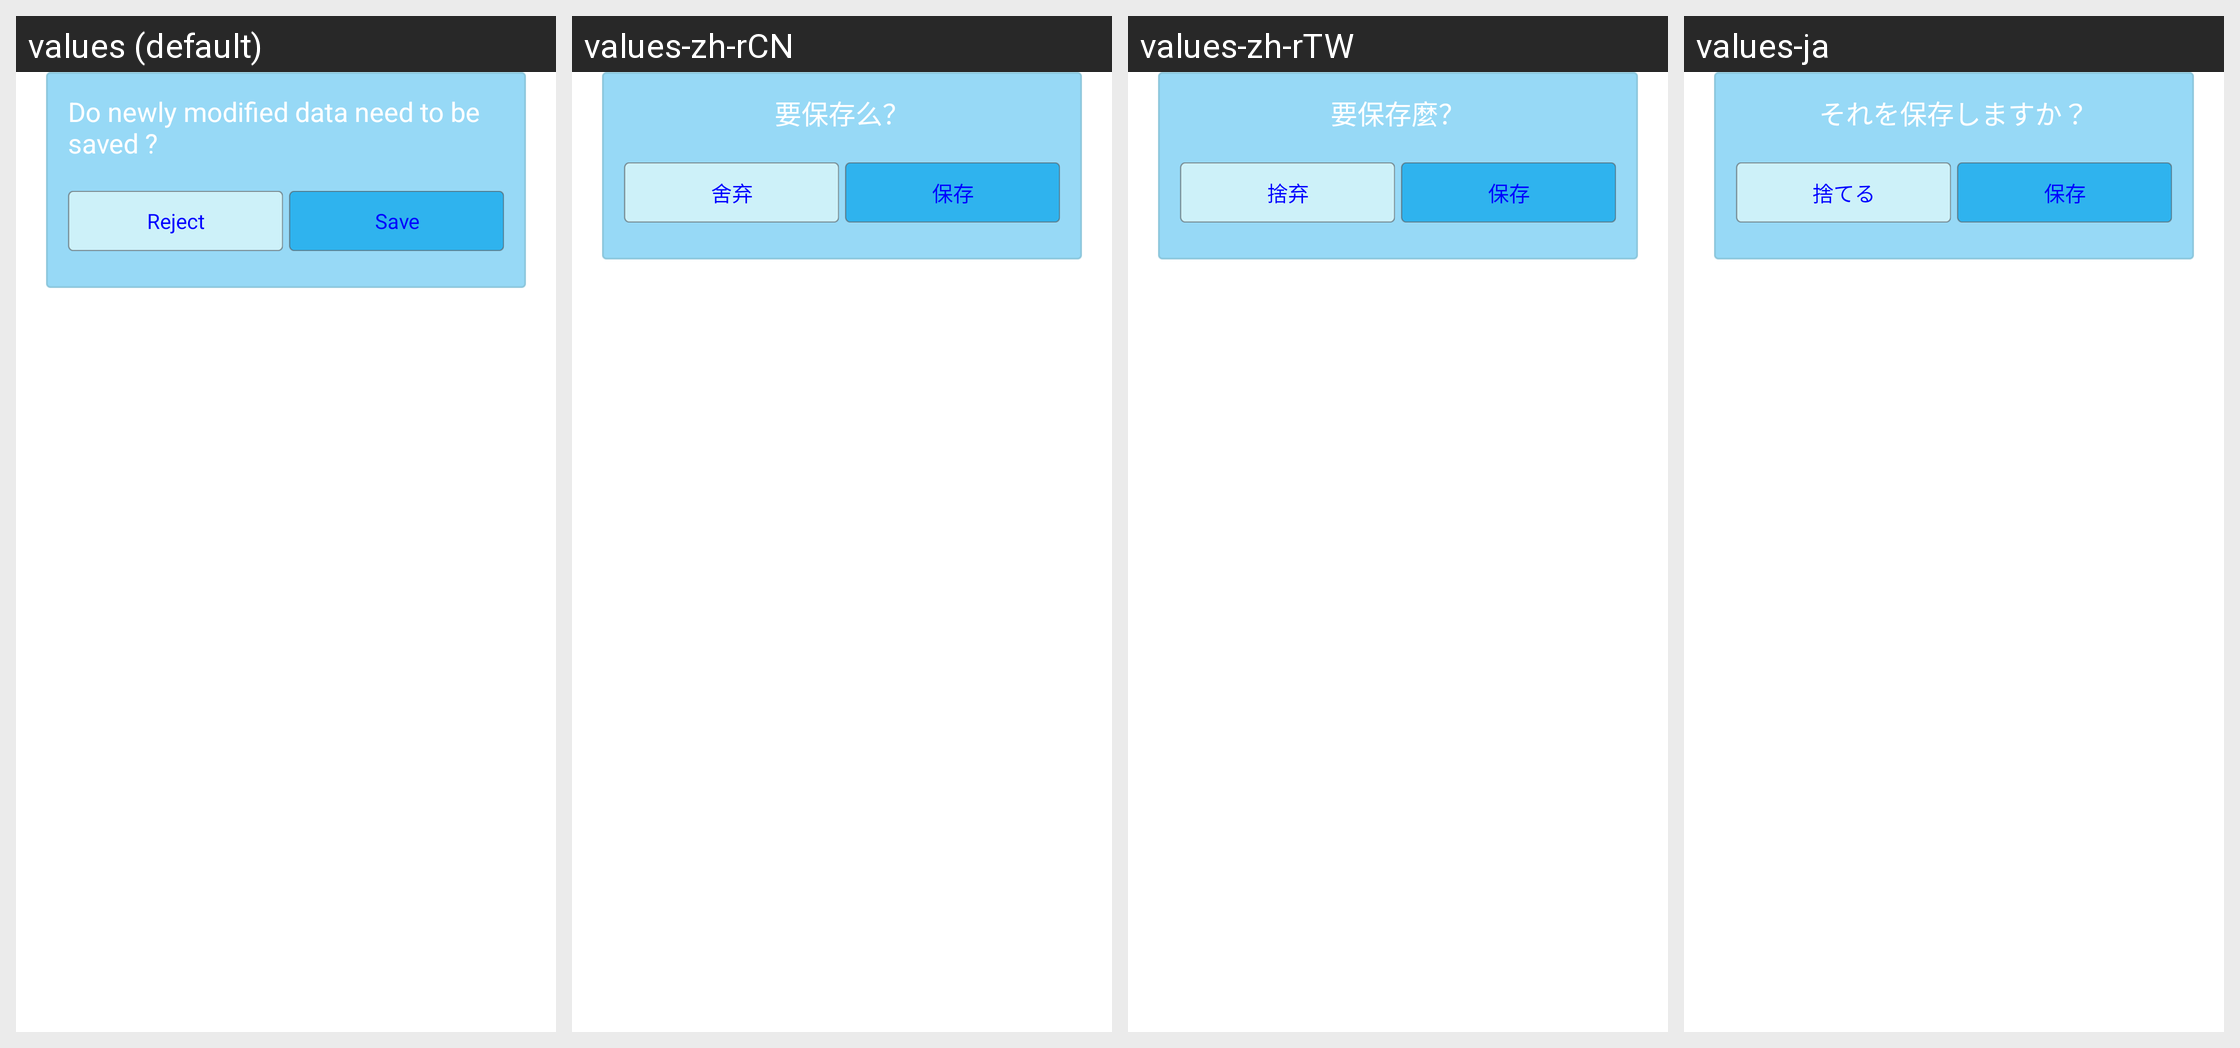

The same Android screen rendered under several of its app's locales, left to right. List the strings drawn on it with the default value and each locale's translation.
Android screen res/layout/lay_alertdialog_green.xml rendered under 4 locales, left to right: values (default), values-zh-rCN, values-zh-rTW, values-ja. Device: Nexus 5 (rendered at 1080×1920; each locale shown at half size, 540×960, under a caption strip naming it); theme AppTheme.
Other locales in the repository, not shown: values-af, values-ar, values-az, values-be, values-bn, values-bs, values-ca, values-cs, values-da, values-de, values-el, values-en-rGB, values-es, values-es-rUS, values-et, values-eu, values-fa, values-fi, values-fr, values-gl, values-gu, values-hi, values-hr, values-hu, values-hy, values-in, values-is, values-it, values-iw, values-ka, values-kk, values-km, values-kn, values-ko, values-ky, values-lo, values-mk, values-ml, values-mn, values-mr, values-ms, values-my, values-nb, values-ne, values-nl, values-pa, values-pl, values-pt-rBR, values-pt-rPT, values-ro, values-ru, values-si, values-sk, values-sq, values-sv, values-ta, values-te, values-th, values-tl, values-tr, values-ur, values-uz, values-vi, values-zh-rHK.
Strings drawn on this screen, with the default value and each locale's value (text and hints the layout hard-codes, and strings that could not be matched under every locale, appear in the picture but are not listed):

str_save_tips
  values: Do newly modified data need to be saved ?
  values-zh-rCN: 要保存么？
  values-zh-rTW: 要保存麼？
  values-ja: それを保存しますか？

str_reject
  values: Reject
  values-zh-rCN: 舍弃
  values-zh-rTW: 捨弃
  values-ja: 捨てる

str_save
  values: Save
  values-zh-rCN: 保存
  values-zh-rTW: 保存
  values-ja: 保存
